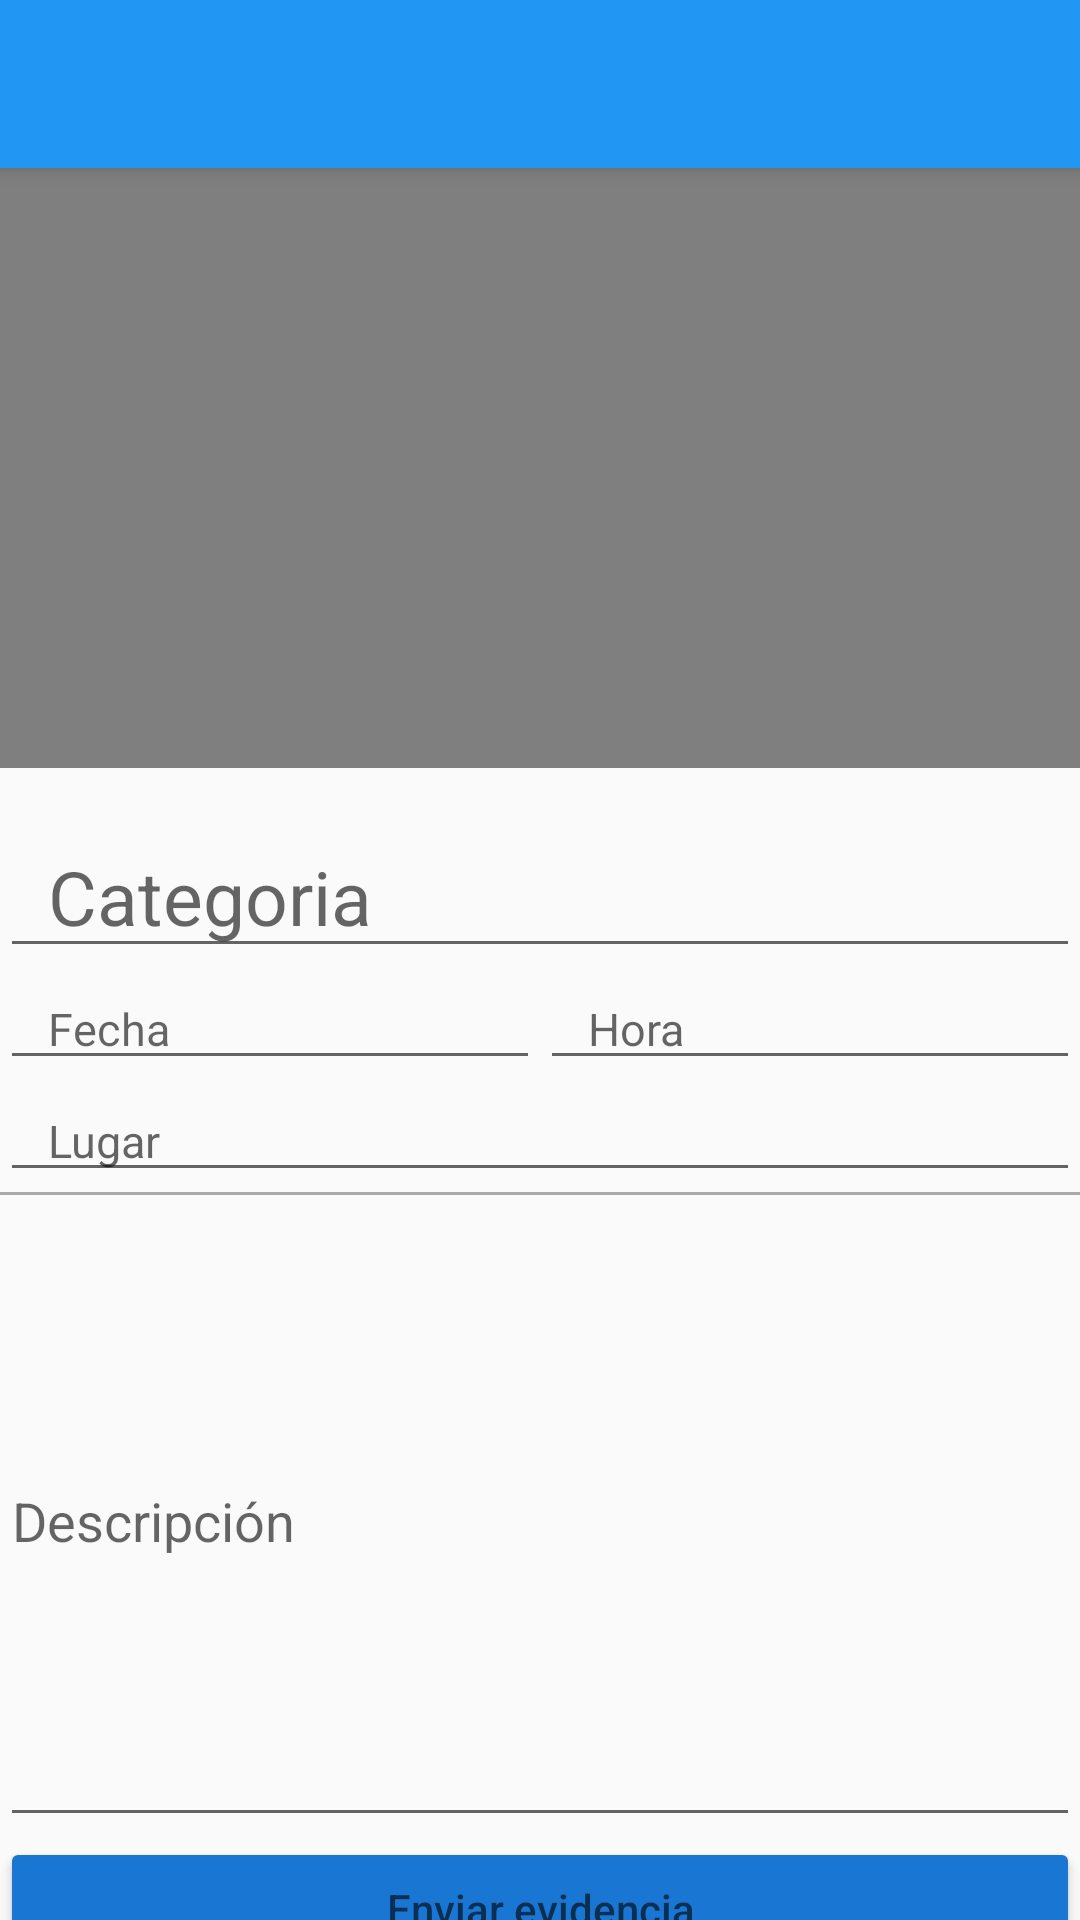

Reconstruct the res/layout file that produces this screen, plus the resources it refers to.
<!-- AndroidManifest.xml: application theme AppTheme -->
<!-- res/layout/activity_bring_video.xml -->
<?xml version="1.0" encoding="utf-8"?>
<androidx.coordinatorlayout.widget.CoordinatorLayout xmlns:android="http://schemas.android.com/apk/res/android"
    xmlns:app="http://schemas.android.com/apk/res-auto"
    xmlns:tools="http://schemas.android.com/tools"
    android:layout_width="match_parent"
    android:layout_height="match_parent"
    tools:context=".createFile.BringVideo">

    <LinearLayout
        android:layout_width="match_parent"
        android:layout_height="match_parent"
        android:orientation="vertical">

        <com.google.android.material.appbar.AppBarLayout
            android:id="@+id/appBar5"
            android:layout_width="match_parent"
            android:layout_height="0dp"
            android:layout_weight="0.8"
            android:theme="@style/ThemeOverlay.AppCompat.Dark.ActionBar">

            <com.google.android.material.appbar.CollapsingToolbarLayout
                android:id="@+id/collapsingToolbar5"
                android:layout_width="match_parent"
                android:layout_height="match_parent"
                app:layout_scrollFlags="exitUntilCollapsed"
                app:contentScrim="@color/colorPrimary"
                >

                <VideoView
                    android:id="@+id/bringVideo"
                    android:layout_width="match_parent"
                    android:layout_height="match_parent"
                    android:layout_gravity="center"
                    android:background="@color/backgroundtext_card"
                    app:layout_collapseMode="parallax"

                    />

                


            </com.google.android.material.appbar.CollapsingToolbarLayout>




        </com.google.android.material.appbar.AppBarLayout>
        <androidx.core.widget.NestedScrollView
            android:layout_width="match_parent"
            android:layout_height="0dp"
            android:layout_weight="1.2"
            app:layout_behavior="@string/appbar_scrolling_view_behavior">

            <LinearLayout
                android:layout_width="match_parent"
                android:layout_height="match_parent"
                android:orientation="vertical"
                android:paddingTop="@dimen/activity_vertical_margin">

                <com.google.android.material.textfield.TextInputEditText
                    android:id="@+id/postCategoria5"
                    android:layout_width="match_parent"
                    android:layout_height="wrap_content"
                    android:textSize="@dimen/textSize_userNameDetail"
                    android:hint="Categoria"
                    android:paddingLeft="@dimen/activity_horizontal_margin"
                    android:paddingRight="@dimen/activity_vertical_margin"

                    />


                <LinearLayout
                    android:layout_width="match_parent"
                    android:layout_height="match_parent"
                    android:orientation="horizontal">

                    <com.google.android.material.textfield.TextInputEditText
                        android:id="@+id/PostFecha5"
                        android:layout_width="0dp"
                        android:layout_height="wrap_content"
                        android:layout_weight="1"
                        android:textSize="@dimen/textSize_likenumberdetail"
                        android:hint="Fecha"
                        android:paddingLeft="@dimen/activity_horizontal_margin"
                        android:paddingRight="@dimen/activity_vertical_margin"
                        />



                    <com.google.android.material.textfield.TextInputEditText
                        android:id="@+id/PostHora5"
                        android:layout_width="0dp"
                        android:layout_weight="1"
                        android:layout_height="wrap_content"
                        android:textSize="@dimen/textSize_likenumberdetail"
                        android:hint="Hora"
                        android:paddingLeft="@dimen/activity_horizontal_margin"
                        android:paddingRight="@dimen/activity_vertical_margin"
                        />


                </LinearLayout>


                <com.google.android.material.textfield.TextInputEditText
                    android:id="@+id/PostLugar5"
                    android:layout_width="match_parent"
                    android:layout_height="wrap_content"
                    android:textSize="@dimen/textSize_likenumberdetail"
                    android:hint="Lugar"
                    android:paddingLeft="@dimen/activity_horizontal_margin"
                    android:paddingRight="@dimen/activity_vertical_margin"
                    />


                <View
                    android:layout_width="match_parent"
                    android:layout_height="@dimen/height_divider"
                    android:background="@android:color/darker_gray"/>

                <com.google.android.material.textfield.TextInputEditText
                    android:id="@+id/PostDescripcion5"
                    android:layout_width="match_parent"
                    android:layout_height="214dp"
                    android:hint="Descripción" />
                <Button
                    android:id="@+id/subirFoto5"
                    android:layout_width="match_parent"
                    android:layout_height="wrap_content"
                    android:hint="Enviar evidencia"
                    android:theme="@style/RaiseButtonDark" />

            </LinearLayout>



        </androidx.core.widget.NestedScrollView>


    </LinearLayout>

    <include layout="@layout/actionbar_toolbar"/>





</androidx.coordinatorlayout.widget.CoordinatorLayout>
<!-- res/layout/actionbar_toolbar.xml (included above) -->
<?xml version="1.0" encoding="utf-8"?>
<com.google.android.material.appbar.AppBarLayout
    xmlns:android="http://schemas.android.com/apk/res/android"
    xmlns:app="http://schemas.android.com/apk/res-auto"
    xmlns:tools="http://schemas.android.com/tools"
    android:layout_width="match_parent"
    android:layout_height="wrap_content"
    android:theme="@style/AppTheme.AppBarOverlay">

    <androidx.appcompat.widget.Toolbar
        android:id="@+id/toolbar"
        android:layout_width="match_parent"
        android:layout_height="?attr/actionBarSize"
        android:background="?attr/colorPrimary"
        app:popupTheme="@style/AppTheme.PopupOverlay" />





</com.google.android.material.appbar.AppBarLayout>
<!-- resources referenced by this layout -->
<resources>
  <color name="backgroundtext_card">#53292929</color>
  <color name="colorPrimary">#2196F3</color>
  <dimen name="activity_horizontal_margin">16dp</dimen>
  <dimen name="activity_vertical_margin">16dp</dimen>
  <dimen name="height_divider">1dp</dimen>
  <dimen name="textSize_likenumberdetail">15sp</dimen>
  <dimen name="textSize_userNameDetail">25sp</dimen>
  <style name="AppTheme.AppBarOverlay" parent="ThemeOverlay.AppCompat.Dark.ActionBar" />
  <style name="AppTheme.PopupOverlay" parent="ThemeOverlay.AppCompat.Light" />
  <style name="RaiseButtonDark" parent="Theme.AppCompat.Light">
          <item name="colorButtonNormal">@color/colorPrimaryDark</item>
          <item name="colorControlHighlight">@color/colorPrimary</item>
          <item name="android:textColor">@android:color/white</item>
      </style>
  <style name="AppTheme" parent="Theme.AppCompat.Light.DarkActionBar">
          
          <item name="colorPrimary">@color/colorPrimary</item>
          <item name="colorPrimaryDark">@color/colorPrimaryDark</item>
          <item name="colorAccent">@color/colorAccent</item>
          <item name="windowActionBar">false</item>
          <item name="windowNoTitle">true</item>
      </style>
  <color name="colorPrimaryDark">#1976D2</color>
  <color name="colorAccent">#FF4081</color>
</resources>
